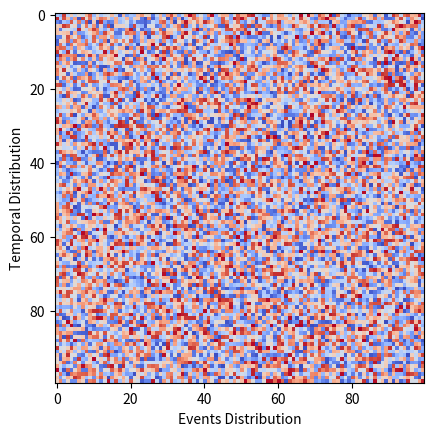

Source code (Python):
import numpy as np
import matplotlib.pyplot as plt

#mat = np.arange(0,10000)
mat = np.random.randint(0,10000,(100,100))
print(mat)
plt.imshow(mat,cmap='coolwarm')
plt.ylabel("Temporal Distribution")
plt.xlabel("Events Distribution")
plt.show()